Photos from the image-classification dataset "data" in the GitHub repository fabricioifc/PinusClassification. Its 2 classes are: not pinus, pinus.

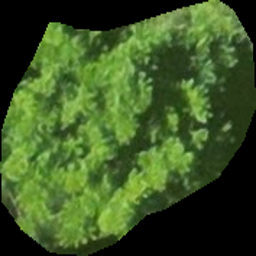
Label: not pinus

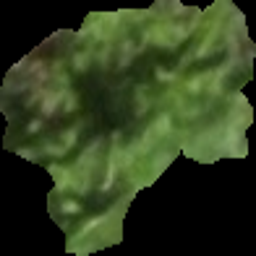
Label: pinus

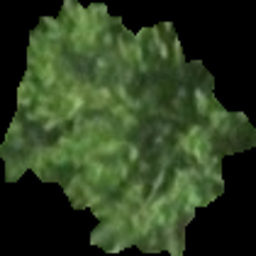
Label: pinus

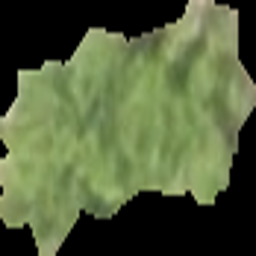
Label: pinus

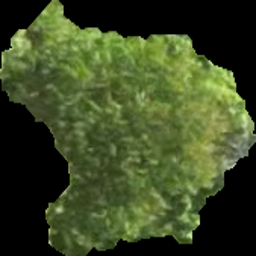
Label: not pinus

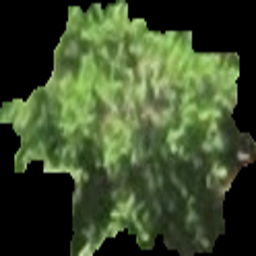
Label: pinus
